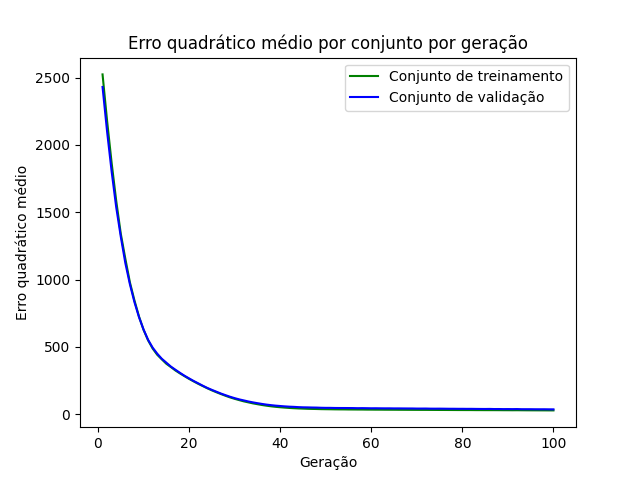

Values plotted in this chart, from the file beside it:
epoch, loss_train, loss_val
1, 2524, 2430
2, 2178, 2099
3, 1865, 1801
4, 1585, 1537
5, 1341, 1319
6, 1155, 1123
7, 980.2, 965.8
8, 845.5, 832.6
9, 725.8, 721.1
10, 626.8, 629.1
11, 548.4, 552.3
12, 487.7, 494.3
13, 441.4, 449.7
14, 407.5, 411.8
15, 374.5, 382.8
16, 350, 353.6
17, 324.5, 330.1
18, 302.6, 307.1
19, 282.2, 285.2
20, 262, 265.7
21, 243.6, 246.6
22, 225.4, 229.2
23, 208.8, 211.5
24, 192.3, 194.9
25, 176.8, 180.5
26, 162.7, 166.8
27, 149.3, 153.1
28, 136.5, 141
29, 124.5, 129.3
30, 113.9, 119
31, 104.5, 109.9
32, 95.28, 102.3
33, 87.82, 94.44
34, 80.3, 87.66
35, 74.1, 81.64
36, 68.04, 75.97
37, 62.91, 70.98
38, 58.32, 66.92
39, 54.51, 63.34
40, 51.38, 60.59
41, 48.65, 57.86
42, 46.28, 55.67
43, 44.28, 54.27
44, 42.56, 52.25
45, 41.23, 50.93
46, 39.86, 50.32
47, 38.96, 49.39
48, 38.3, 48.83
49, 37.32, 47.49
50, 36.79, 46.82
51, 36.37, 46.77
52, 35.82, 45.97
53, 35.46, 45.71
54, 35.3, 45.64
55, 34.83, 45.47
56, 34.63, 45.17
57, 34.34, 44.39
58, 34.26, 44.75
59, 33.84, 44.31
60, 33.71, 43.7
... 40 more rows
